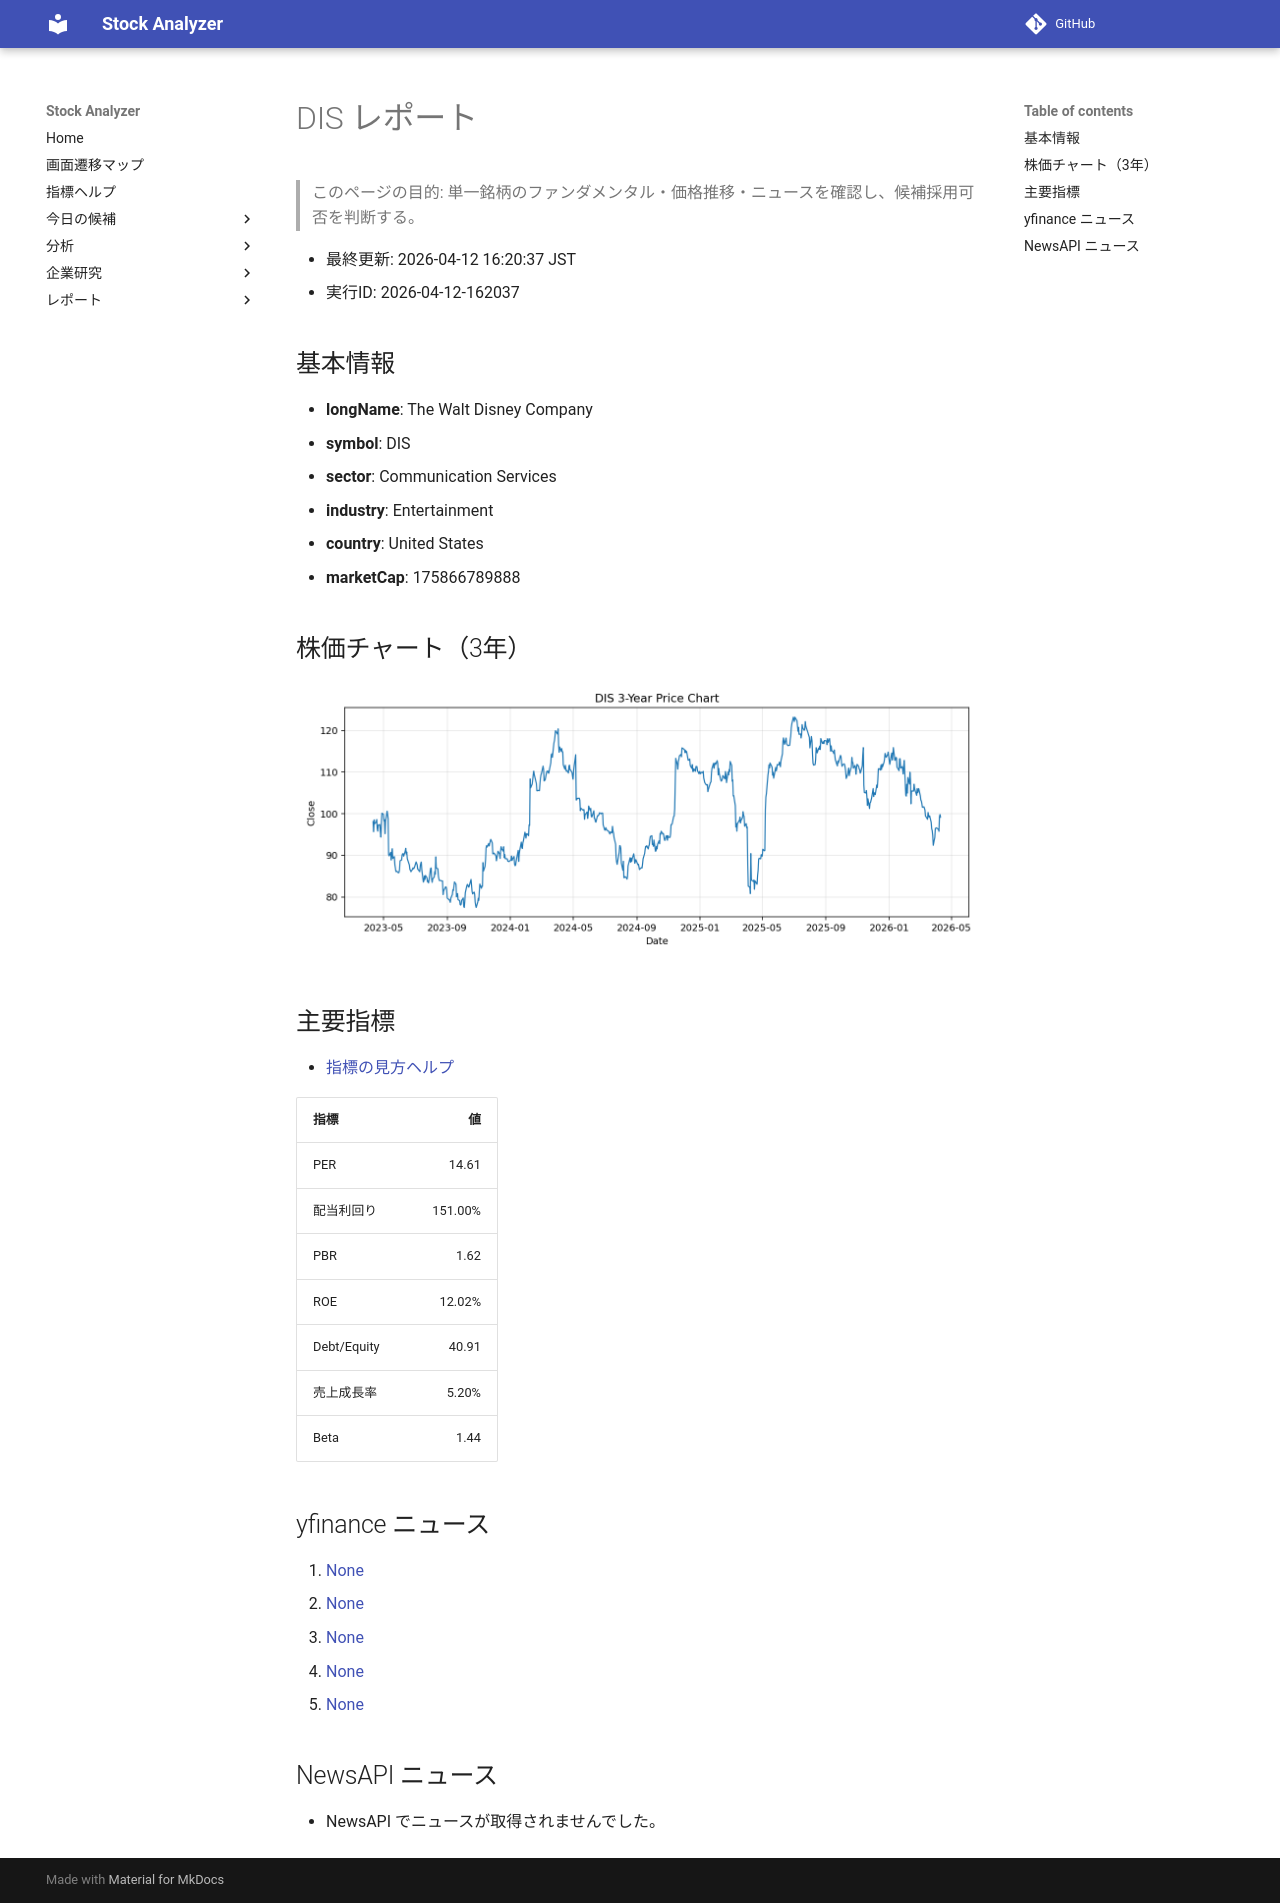

repository: Yumi-note/Making-APP · page: reports/2026-04-12/162037/DIS/index.html · generator: mkdocs

# DIS レポート

> このページの目的: 単一銘柄のファンダメンタル・価格推移・ニュースを確認し、候補採用可否を判断する。

- 最終更新: 2026-04-12 16:20:37 JST
- 実行ID: 2026-04-12-162037

## 基本情報

- **longName**: The Walt Disney Company
- **symbol**: DIS
- **sector**: Communication Services
- **industry**: Entertainment
- **country**: United States
- **marketCap**: 175866789888

## 株価チャート（3年）

![DIS 3-year price chart](DIS_3y.png)

## 主要指標

- [指標の見方ヘルプ](../../../../indicators.md)

| 指標 | 値 |
|---|---:|
| PER | 14.61 |
| 配当利回り | 151.00% |
| PBR | 1.62 |
| ROE | 12.02% |
| Debt/Equity | 40.91 |
| 売上成長率 | 5.20% |
| Beta | 1.44 |

## yfinance ニュース

1. [None](None)
2. [None](None)
3. [None](None)
4. [None](None)
5. [None](None)

## NewsAPI ニュース

- NewsAPI でニュースが取得されませんでした。
